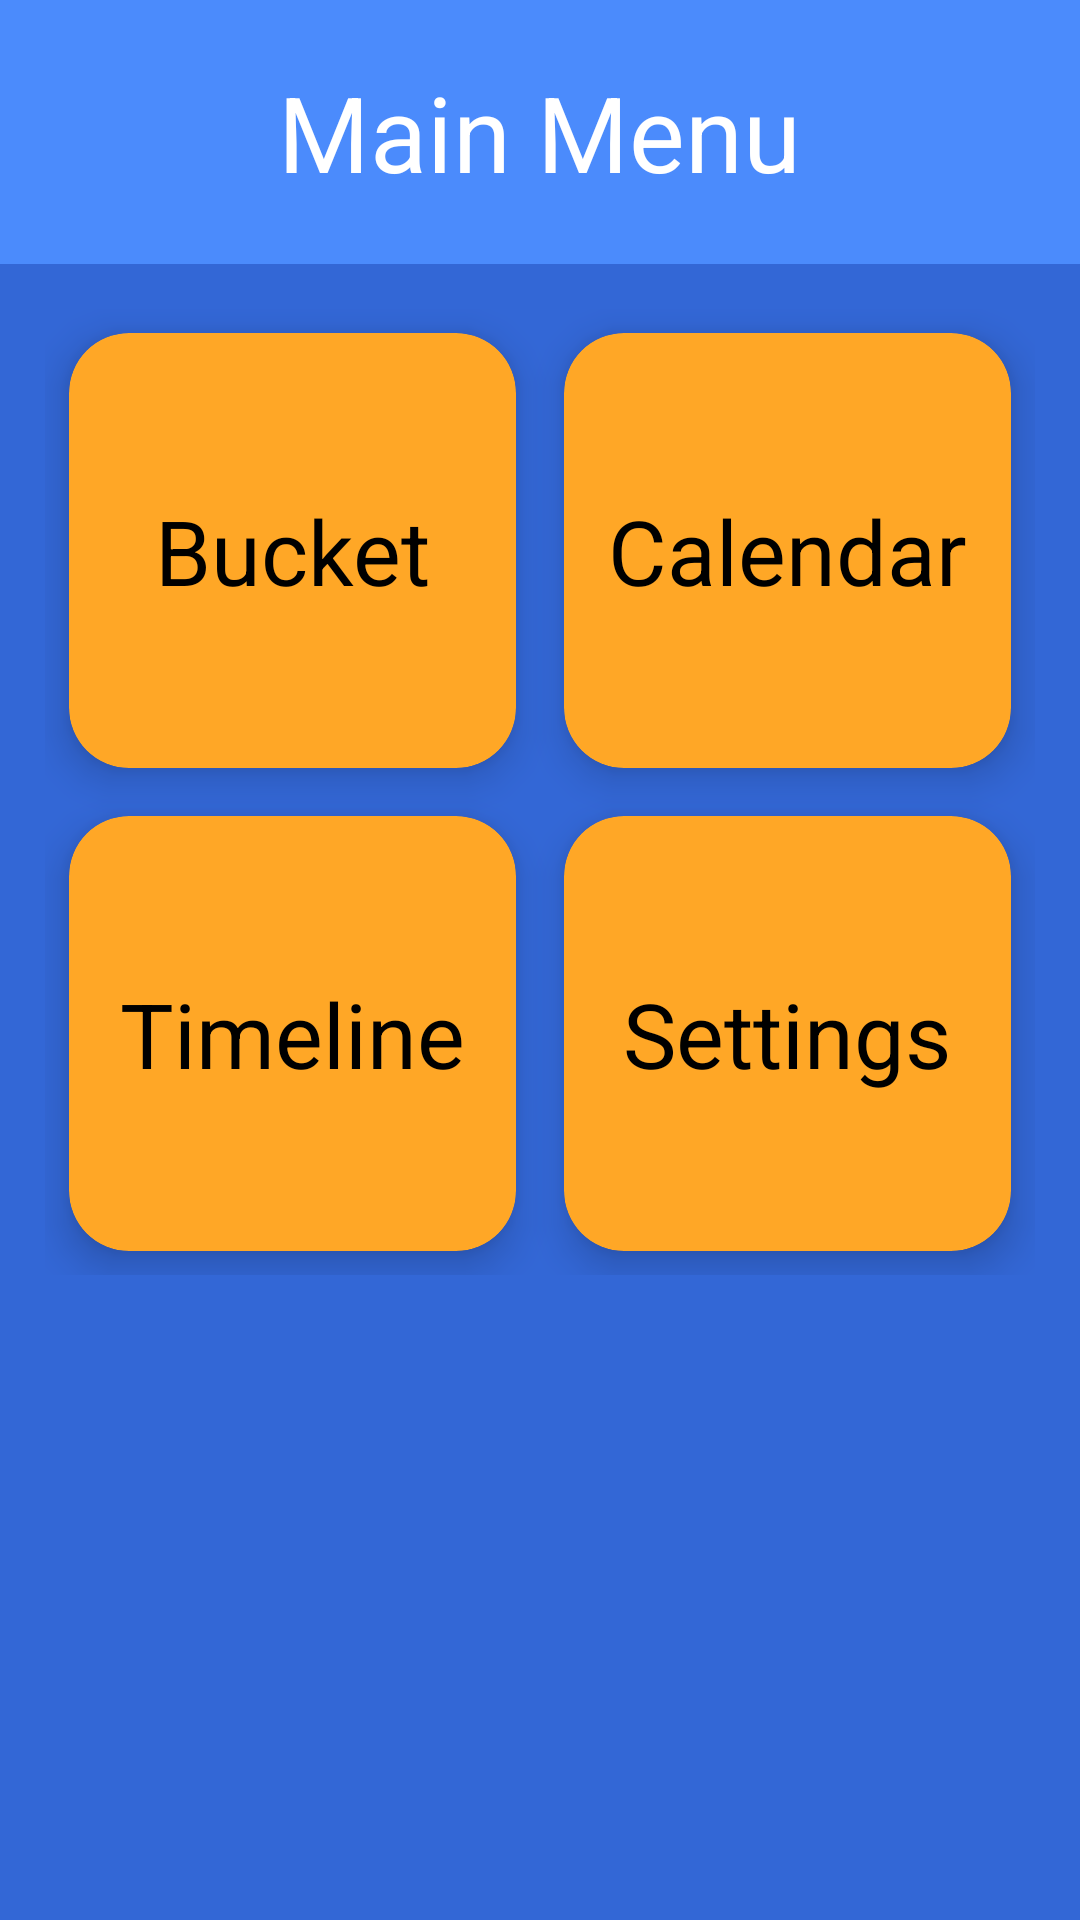

Android layout source for this screen:
<!-- AndroidManifest.xml: application theme Theme.CalendarOY -->
<!-- res/layout/activity_main.xml -->
<?xml version="1.0" encoding="utf-8"?>
<androidx.constraintlayout.widget.ConstraintLayout xmlns:android="http://schemas.android.com/apk/res/android"
    xmlns:app="http://schemas.android.com/apk/res-auto"
    xmlns:tools="http://schemas.android.com/tools"
    android:layout_width="match_parent"
    android:layout_height="match_parent"
    android:background="?attr/colorPrimary"
    tools:context=".MainActivity">

    <LinearLayout
        android:layout_width="match_parent"
        android:layout_height="match_parent"
        android:background="?attr/colorPrimaryVariant"
        android:orientation="vertical"
        android:weightSum="10"
        app:layout_constraintBaseline_toBaselineOf="parent">

        <RelativeLayout
            android:layout_width="match_parent"
            android:layout_height="0dp"
            android:layout_weight="2"
            android:gravity="center"
            android:background="?attr/colorPrimary">

            <TextView
                android:layout_width="wrap_content"
                android:layout_height="wrap_content"
                android:layout_centerInParent="true"
                android:text="Main Menu"
                android:textSize="35sp"
                android:textColor="?attr/colorOnPrimary">

            </TextView>
        </RelativeLayout>

        <GridLayout
            android:layout_width="match_parent"
            android:layout_height="0dp"
            android:layout_weight="8"
            android:alignmentMode="alignMargins"
            android:columnCount="2"
            android:columnOrderPreserved="false"
            android:padding="15dp"
            android:rowCount="2"
            android:layout_marginBottom="200dp">

            <com.google.android.material.card.MaterialCardView
                style="@style/CardViewStyle"
                android:id="@+id/bucketCard">

                <LinearLayout
                    android:layout_width="wrap_content"
                    android:layout_height="wrap_content"
                    android:layout_gravity="center"
                    android:orientation="vertical">

                    <TextView
                        android:id="@+id/bucketCardText"
                        android:layout_width="wrap_content"
                        android:layout_height="wrap_content"
                        android:text="Bucket"
                        android:textAlignment="center"
                        android:textSize="30sp"
                        android:textColor="?attr/colorOnSecondary"/>

                </LinearLayout>
            </com.google.android.material.card.MaterialCardView>

            <com.google.android.material.card.MaterialCardView
                style="@style/CardViewStyle"
                android:id="@+id/calendarCard">

                <LinearLayout
                    android:layout_width="wrap_content"
                    android:layout_height="wrap_content"
                    android:layout_gravity="center"
                    android:orientation="vertical">

                    <TextView
                        android:id="@+id/calendarCardText"
                        android:layout_width="wrap_content"
                        android:layout_height="wrap_content"
                        android:text="Calendar"
                        android:textAlignment="center"
                        android:textSize="30sp"
                        android:textColor="?attr/colorOnSecondary"/>

                </LinearLayout>
            </com.google.android.material.card.MaterialCardView>

            <com.google.android.material.card.MaterialCardView
                style="@style/CardViewStyle"
                android:id="@+id/timelineCard">

                <LinearLayout
                    android:layout_width="wrap_content"
                    android:layout_height="wrap_content"
                    android:layout_gravity="center"
                    android:orientation="vertical">

                    <TextView
                        android:id="@+id/timelineCardText"
                        android:layout_width="wrap_content"
                        android:layout_height="wrap_content"
                        android:text="Timeline"
                        android:textAlignment="center"
                        android:textSize="30sp"
                        android:textColor="?attr/colorOnSecondary"/>

                </LinearLayout>
            </com.google.android.material.card.MaterialCardView>

            <com.google.android.material.card.MaterialCardView
                style="@style/CardViewStyle"
                android:id="@+id/settingsCard">

                <LinearLayout
                    android:layout_width="wrap_content"
                    android:layout_height="wrap_content"
                    android:layout_gravity="center"
                    android:orientation="vertical">

                    <TextView
                        android:id="@+id/settingsCardText"
                        android:layout_width="wrap_content"
                        android:layout_height="wrap_content"
                        android:text="Settings"
                        android:textAlignment="center"
                        android:textSize="30sp"
                        android:textColor="?attr/colorOnSecondary"/>

                </LinearLayout>
            </com.google.android.material.card.MaterialCardView>

        </GridLayout>

    </LinearLayout>
</androidx.constraintlayout.widget.ConstraintLayout>
<!-- resources referenced by this layout -->
<resources>
  <style name="CardViewStyle">
          <item name="android:layout_width">0dp</item>
          <item name="android:layout_height">0dp</item>
          <item name="android:layout_rowWeight">1</item>
          <item name="android:layout_columnWeight">1</item>
          <item name="android:layout_margin">8dp</item>
          <item name="cardBackgroundColor">?attr/colorSecondary</item>
          <item name="cardCornerRadius">20dp</item>
          <item name="cardElevation">8dp</item>
          <item name="android:clickable">true</item>
          <item name="android:focusable">true</item>
          <item name="android:foreground">?attr/selectableItemBackground</item>
      </style>
  <style name="Theme.CalendarOY" parent="Theme.MaterialComponents.DayNight.DarkActionBar">
          <item name="android:windowDisablePreview">true</item>
          
          <item name="colorPrimary">@color/primary</item>
          <item name="colorPrimaryVariant">@color/primary_variant</item>
          <item name="colorOnPrimary">@color/white</item>
          <item name="backgroundColor">@color/background</item>
          <item name="colorSurface">@color/surface</item>
          <item name="colorOnSurface">@color/black</item>
          
          <item name="colorSecondary">@color/secondary</item>
          <item name="colorOnSecondary">@color/black</item>
          
          <item name="android:statusBarColor" tools:targetApi="l">?attr/colorPrimaryVariant</item>
          <item name="windowActionBar">false</item>
          <item name="windowNoTitle">true</item>
          
          <item name="android:navigationBarColor">@color/navigationBarColor</item>
          
      </style>
  <color name="primary">#4B8BFC</color>
  <color name="primary_variant">#3367D6</color>
  <color name="white">#FFFFFFFF</color>
  <color name="background">#FDFDFD</color>
  <color name="surface">#FFFFFF</color>
  <color name="black">#FF000000</color>
  <color name="secondary">#FFA726</color>
  <color name="navigationBarColor">#3367D6</color>
</resources>
